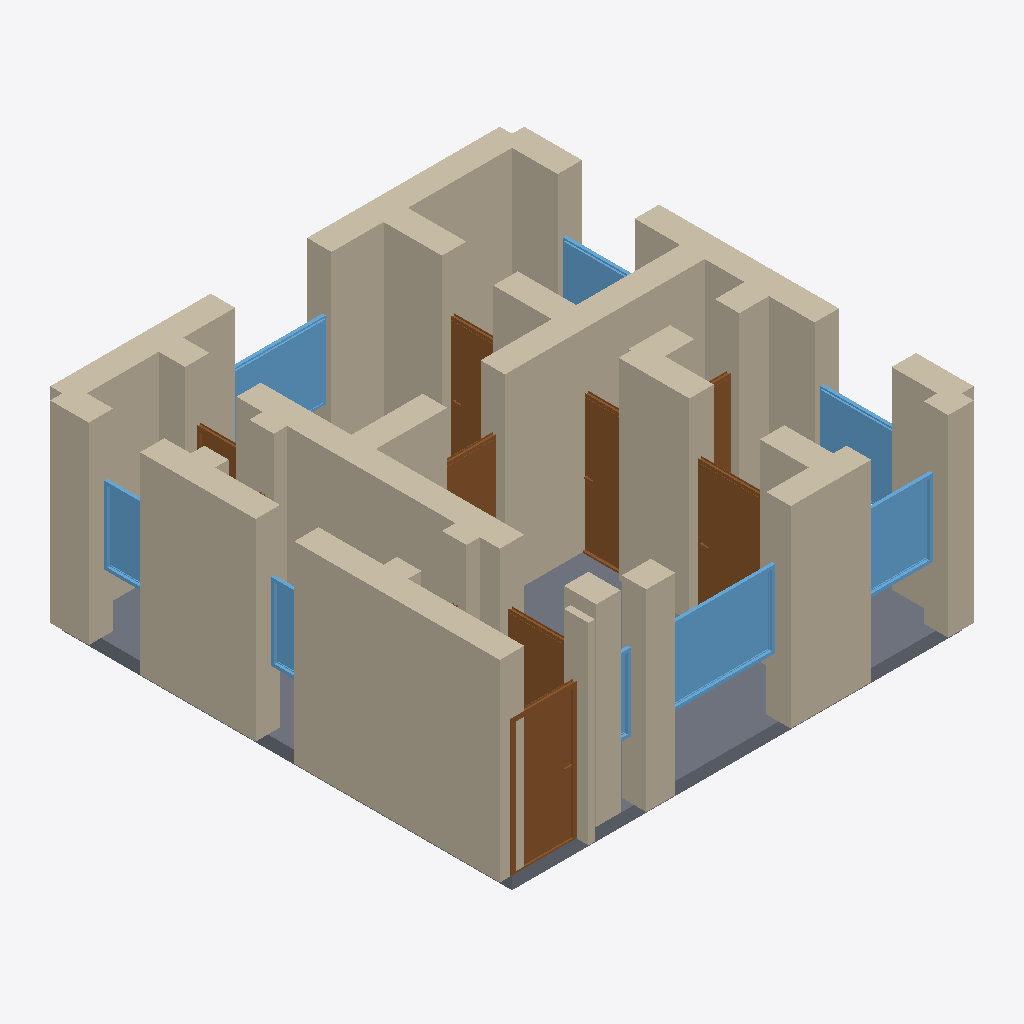
Isometric view of an IFC building model (IFC-SPF (STEP), schema IFC4, length unit metre), seen from the south-west, elements coloured by IFC class: 33 walls (beige), 8 doors (brown), 8 windows (light blue), 1 slab (grey).
Extent 7.4 m × 7.4 m × 3.2 m (x, y, z). Storeys (1): Ground Floor at 0.00 m. Elements (52): 33 IfcWall, 10 IfcDoor, 8 IfcWindow, 1 IfcSlab.

HEADER;
FILE_DESCRIPTION(('ViewDefinition[DesignTransferView]'),'2;1');
FILE_NAME('/dev/null','2026-05-05T16:07:45+05:30',(''),(''),'IfcOpenShell 0.8.5','IfcOpenShell 0.8.5','Nobody');
FILE_SCHEMA(('IFC4'));
ENDSEC;
DATA;
#1=IFCPROJECT('0SMYtCZRz28gVOXCC412PK',$,'A Paris Marais 3e/4e arr. 2-pièces ancien — typical 50 m² hi',$,$,$,$,(#10),#5);
#12=IFCSITE('00X2noP7P1bgpLhkOggQTH',$,'Site',$,$,$,$,$,$,$,$,$,$,$);
#13=IFCBUILDING('2wYd9Z1252097pjQERj93i',$,'Building',$,$,$,$,$,$,$,$,$);
#16=IFCBUILDINGSTOREY('1yqnvWQBP1juyasPagxDcE',$,'Ground Floor',$,$,#22,$,$,$,$);
#266=IFCWALL('2YVox$7xnCLhrQMK$XTAuq',$,'Exterior Wall',$,$,#287,#282,$,$);
#244=IFCWALL('2T2sM1J$rAaf2YzO9meKv$',$,'Exterior Wall',$,$,#265,#260,$,$);
#178=IFCWALL('2GLRGXqtn6FwO37ki_hC0O',$,'Exterior Wall',$,$,#199,#194,$,$);
#68=IFCWALL('1wMJIYGdj5dgmd7yXMfkZU',$,'Exterior Wall',$,$,#89,#84,$,$);
#2249=IFCSLAB('2CYvv5YLX0txZhnhHwAjfr',$,'Floor',$,$,#2266,#2261,$,.FLOOR.);
#464=IFCWALL('3guBSJd0vDbRWC9iS3TdMx',$,'Interior Wall',$,$,#485,#480,$,$);
#398=IFCWALL('1WnfefieTC$xaFZ42$rDJS',$,'Interior Wall',$,$,#419,#414,$,$);
#134=IFCWALL('1XBz$DvBv4pPec0MHK7HCp',$,'Exterior Wall',$,$,#155,#150,$,$);
#222=IFCWALL('1Cjcdus3PDofsU9EAdHrMe',$,'Exterior Wall',$,$,#243,#238,$,$);
#684=IFCWALL('0Xgm7QMnD47hoZMlE2CnQh',$,'Interior Wall',$,$,#705,#700,$,$);
#200=IFCWALL('1Q9JqOkinEWRijzbXHC83o',$,'Exterior Wall',$,$,#221,#216,$,$);
#46=IFCWALL('17KWff6Ib52uyTARbhJgEH',$,'Exterior Wall',$,$,#67,#62,$,$);
#508=IFCWALL('2Z$Mz7dx5DcQVqXdfbglRD',$,'Interior Wall',$,$,#529,#524,$,$);
#574=IFCWALL('2c013R2f1AfgjilYb$ceS1',$,'Interior Wall',$,$,#595,#590,$,$);
#90=IFCWALL('0RuYITzwjFVfvoDdku4ztA',$,'Exterior Wall',$,$,#111,#106,$,$);
#750=IFCDOOR('284AJ8l5rA589XXCrL9xGf',$,'Door',$,$,#834,#829,$,2.1,1.0,$,$,$);
#1600=IFCWINDOW('3YVvLtcE5BMwn6xajFPU2q',$,'Window',$,$,#1654,#1649,$,1.2,1.8,$,$,$);
#156=IFCWALL('1Esxz_rbfBM9o$PPZhCM9s',$,'Exterior Wall',$,$,#177,#172,$,$);
#530=IFCWALL('2QddhyW$P6VRJMtsrcJPFP',$,'Interior Wall',$,$,#551,#546,$,$);
#288=IFCWALL('30lpoLiqP7GudspGI_GYY1',$,'Interior Wall',$,$,#309,#304,$,$);
#1005=IFCDOOR('2OjbJjOaj8wvkXGABWgP7B',$,'Door',$,$,#1089,#1084,$,2.1,1.1,$,$,$);
#596=IFCWALL('1zo5dtT0v2pQviV9XOIRHT',$,'Interior Wall',$,$,#617,#612,$,$);
#112=IFCWALL('3_Udy1peX8IhVsXHYP3vfI',$,'Exterior Wall',$,$,#133,#128,$,$);
#1710=IFCWINDOW('18o_tNhyb5rgoB5$T1Z2ua',$,'Window',$,$,#1764,#1759,$,1.2,1.2,$,$,$);
#1260=IFCDOOR('3rt8l$IRb8pfwGrJ3xRC8P',$,'Door',$,$,#1344,#1339,$,2.1,0.7,$,$,$);
#1820=IFCWINDOW('1auf$1RPP2uflzo4urXzYL',$,'Window',$,$,#1874,#1869,$,1.2,1.5,$,$,$);
#23=IFCWALL('3RJXR9NjP61AXE5uUvsQ9Z',$,'Exterior Wall',$,$,#45,#39,$,$);
#486=IFCWALL('1gXKFUFMb89gke9Efc4hC0',$,'Interior Wall',$,$,#507,#502,$,$);
#706=IFCWALL('2tdj5560z8KBfYnbWnDzP5',$,'Interior Wall',$,$,#727,#722,$,$);
#1765=IFCWINDOW('0EKR$jrADF$f_qfskvCWjV',$,'Window',$,$,#1819,#1814,$,1.2,1.2,$,$,$);
#310=IFCWALL('3fXlVqfjfB3wnlMSxU2hHb',$,'Interior Wall',$,$,#331,#326,$,$);
#1430=IFCDOOR('0G_w8Sr21DxQ1bcYI7P9Pj',$,'Door',$,$,#1514,#1509,$,2.1,0.8,$,$,$);
#618=IFCWALL('35N9pddBH8kgbf2Mtg3Opu',$,'Interior Wall',$,$,#639,#634,$,$);
#662=IFCWALL('1z10kFkeb8qeupmxkGicgn',$,'Interior Wall',$,$,#683,#678,$,$);
#332=IFCWALL('1jw7KECfj35OLqd1bd2IOA',$,'Interior Wall',$,$,#353,#348,$,$);
#1985=IFCWINDOW('3XfAuYqzH6qPkda6zdpJBJ',$,'Window',$,$,#2039,#2034,$,1.2,0.8,$,$,$);
#835=IFCDOOR('37zmyI1izCPOgCeKuopY8j',$,'Door',$,$,#919,#914,$,2.1,1.0,$,$,$);
#376=IFCWALL('05OvneYwfCS8G2Cp9DdZJ8',$,'Interior Wall',$,$,#397,#392,$,$);
#1175=IFCDOOR('0b95k9QrP4XwEIFdrhzjAR',$,'Door',$,$,#1259,#1254,$,2.1,0.9,$,$,$);
#1875=IFCWINDOW('05jI9S0Gj18uakvCuN0H9X',$,'Window',$,$,#1929,#1924,$,1.2,1.2,$,$,$);
#1930=IFCWINDOW('1WO3AgX5nF3ReIZaQ0MQCE',$,'Window',$,$,#1984,#1979,$,1.2,0.6,$,$,$);
#728=IFCWALL('0ZzaJ1$xz6MeyoSjns4ln$',$,'Interior Wall',$,$,#749,#744,$,$);
#420=IFCWALL('2LpFZPG4X5Sgq1YanpoVIN',$,'Interior Wall',$,$,#441,#436,$,$);
#1090=IFCDOOR('2hUADErlz3TfVQUUJy_PgU',$,'Door',$,$,#1174,#1169,$,2.1,0.7,$,$,$);
#552=IFCWALL('0$fdIcPD92Fw5Fpuh$yoo2',$,'Interior Wall',$,$,#573,#568,$,$);
#1515=IFCDOOR('1iNVwhWuD20B6dSc3xHfqt',$,'Door',$,$,#1599,#1594,$,2.1,0.8,$,$,$);
#1655=IFCWINDOW('0SHUrnRJz29uohsuCHpAFj',$,'Window',$,$,#1709,#1704,$,1.2,0.8,$,$,$);
#640=IFCWALL('17ddJwMVL49vp88IhBMsN1',$,'Interior Wall',$,$,#661,#656,$,$);
#354=IFCWALL('2dAoJdNM5A3fXf9xc_oReF',$,'Interior Wall',$,$,#375,#370,$,$);
#442=IFCWALL('1sXDE0Sef1fRPPw7iMxywK',$,'Interior Wall',$,$,#463,#458,$,$);
ENDSEC;
